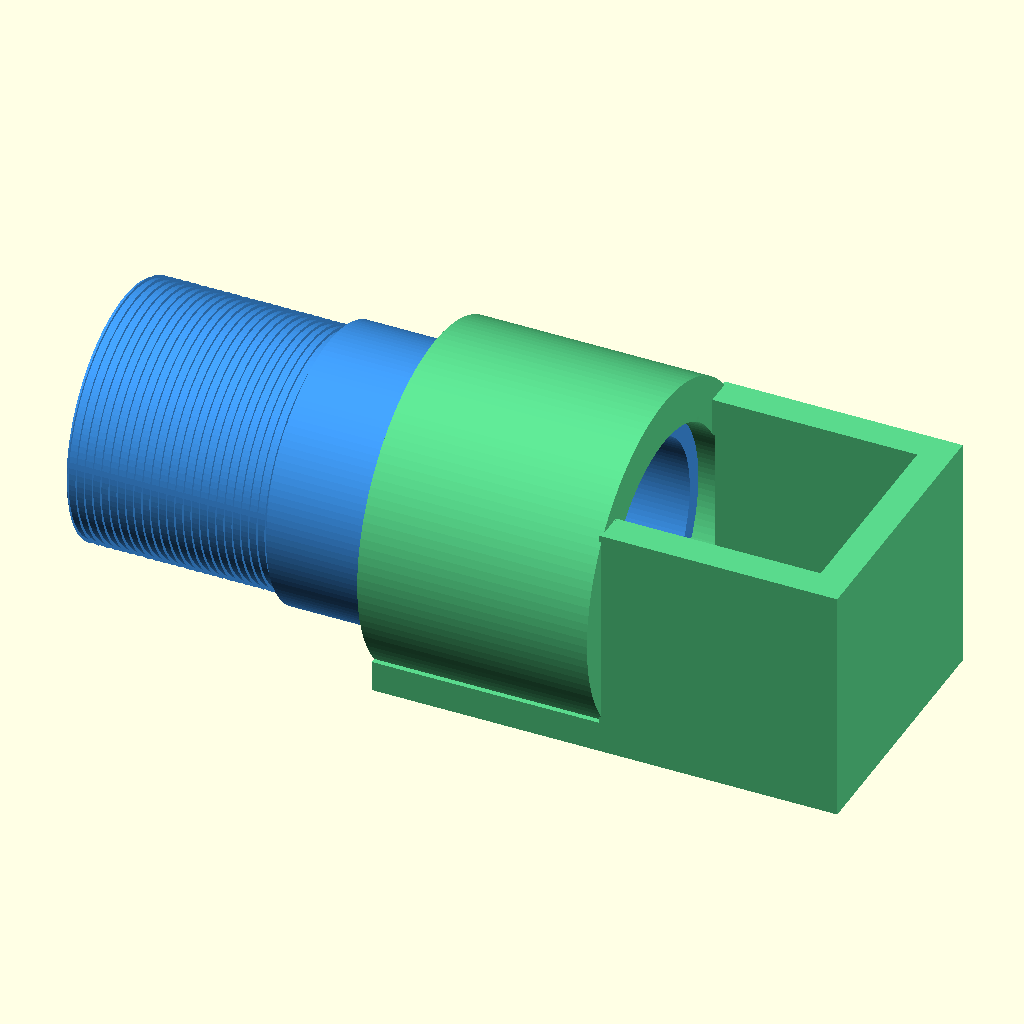
Cell 1: rendered with the file's own defaults.
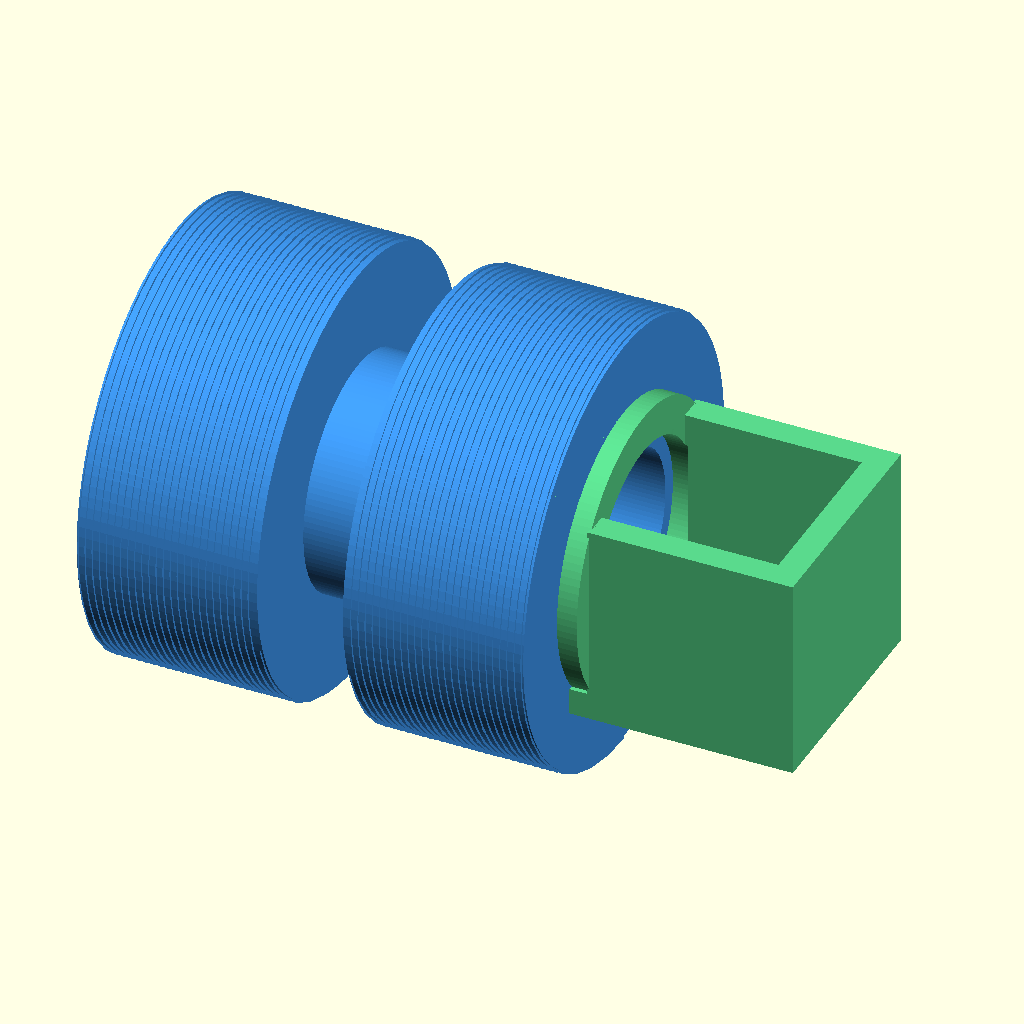
Cell 2: the same model with printed_male_major_d = 48.8.
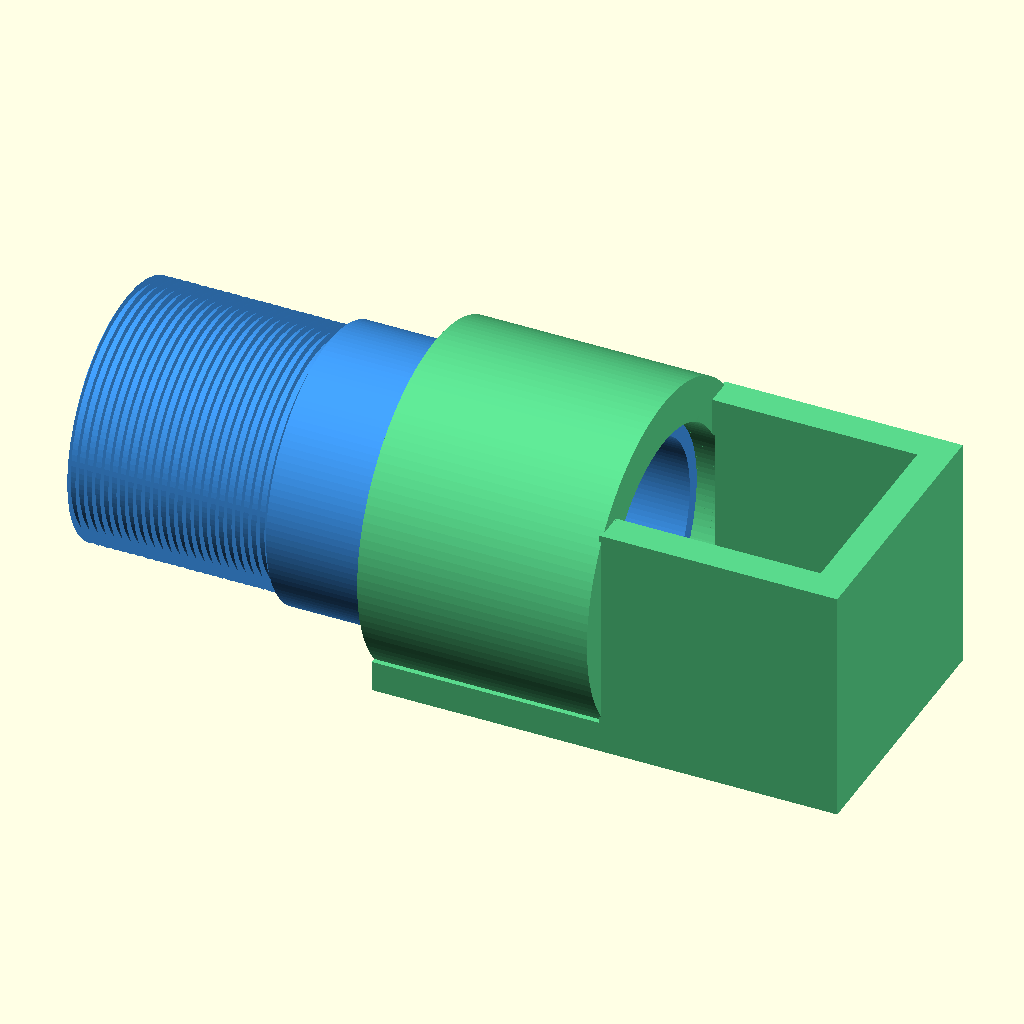
Cell 3: the same model with thread_depth = 0.84.
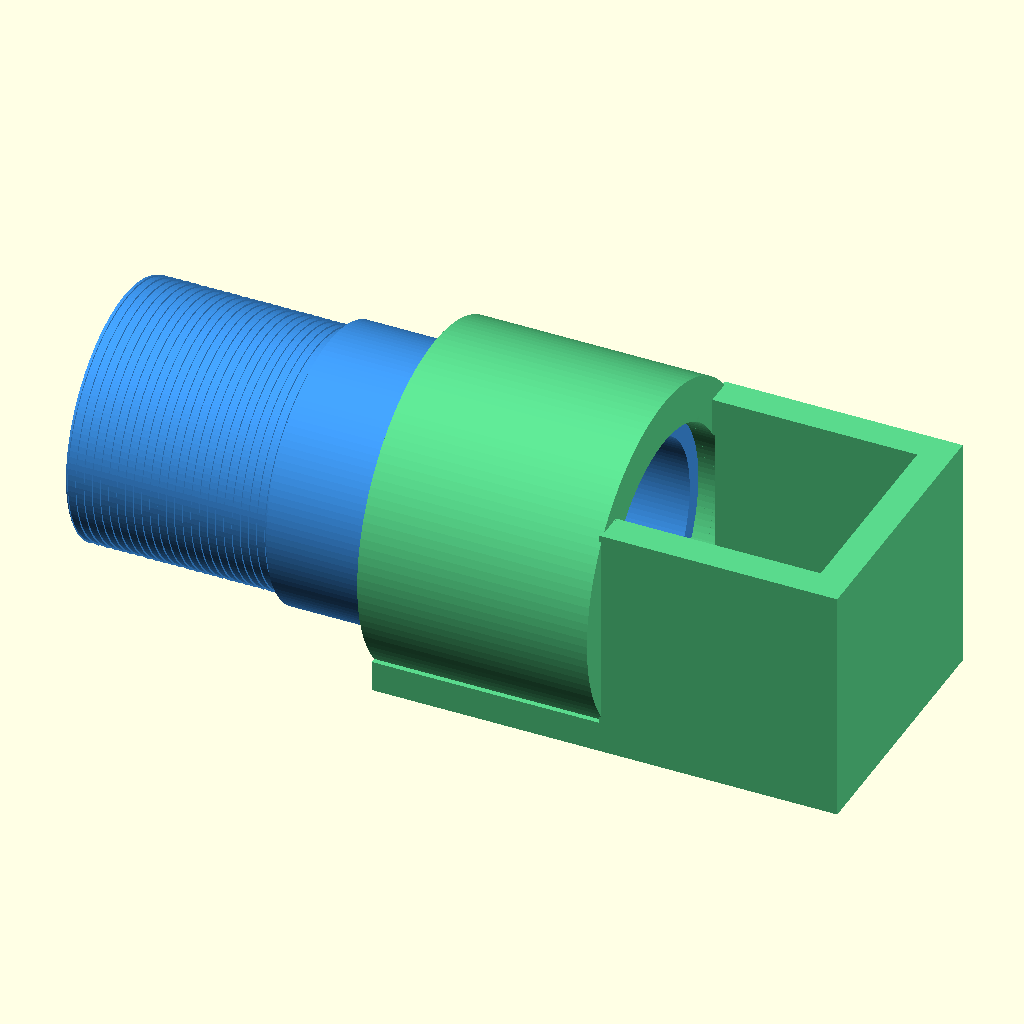
Cell 4: thread_overlap = 0.24 (everything else at default).
The same orthographic view direction (rotation 55°, 0°, 25°; colour scheme Cornfield) for every cell, with the view re-fitted per cell, so scale and position can differ between cells.
OpenSCAD source file cad/designs/cmount_threaded_reflector_assembly/threaded_reflector_assembly.scad:
// Two-part C-mount male-male tube plus top-open reflector holder.
// Units: millimetres. The optical axis is X, with the bottom plane at Z = 0.

$fn = 128;

part = "assembly"; // tube | holder | assembly | exploded

// Old 4f design print-fit evidence:
// - Thread camera 24.4 in OpenHI B/C and Nature BS lateral.
// - Thread left 24.8 / Cap thread 24.8 in collimator parts.
nominal_cmount_major_d = 25.4;
printed_male_major_d = 24.4;
holder_female_thread_cutter_d = 24.8;
thread_pitch = 25.4 / 32; // 0.79375 mm, C-mount 32 TPI reference.
thread_depth = 0.42;
thread_overlap = 0.12;
join_overlap = 0.2;

tube_total_length = 50;
tube_thread_length = 20;
tube_body_length = tube_total_length - 2 * tube_thread_length; // 10 mm.
tube_body_d = 26;
bore_d = 20;

reflector_inner = 20;
wall = 3;
holder_box_inner_x = 20;
holder_box_outer_x = holder_box_inner_x + wall; // left side is open.
holder_box_outer_y = reflector_inner + 2 * wall;
holder_box_outer_z = reflector_inner + wall; // top is open.

holder_socket_length = 22;
holder_socket_outer_d = 32;
holder_female_minor_d = 23.6;

axis_z = wall + reflector_inner / 2; // 13 mm.
clearance = 0.05;

module cube_at(x0, y0, z0, dx, dy, dz) {
    translate([x0, y0, z0]) cube([dx, dy, dz]);
}

module x_cylinder(d, h, x0) {
    translate([x0, 0, axis_z])
        rotate([0, 90, 0])
            cylinder(d = d, h = h);
}

module clipped_x_cylinder(d, h, x0, z_min, z_max) {
    intersection() {
        x_cylinder(d, h, x0);
        cube_at(x0 - 0.1, -d / 2 - 0.5, z_min, h + 0.2, d + 1, z_max - z_min);
    }
}

module external_thread_core_x(length, major_d, pitch, depth, overlap) {
    turns = length / pitch;
    tooth_w = pitch * 0.55;
    root_r = major_d / 2 - depth - overlap;

    translate([0, 0, axis_z])
        rotate([0, 90, 0])
            linear_extrude(
                height = length,
                twist = 360 * turns,
                slices = max(64, ceil(turns * 40)),
                convexity = 10
            )
                translate([root_r, 0])
                    polygon(points = [
                        [0, -tooth_w / 2],
                        [depth + overlap, 0],
                        [0, tooth_w / 2]
                    ]);
}

module external_thread_x(x0, length, major_d, viewed_from_right=false) {
    if (viewed_from_right) {
        // Mirror so the right end is right-hand when viewed from its engaging face.
        translate([x0 + length, 0, 0])
            mirror([1, 0, 0])
                external_thread_core_x(length, major_d, thread_pitch, thread_depth, thread_overlap);
    } else {
        translate([x0, 0, 0])
            external_thread_core_x(length, major_d, thread_pitch, thread_depth, thread_overlap);
    }
}

module threaded_bore_cutter_x(x0, length) {
    union() {
        x_cylinder(holder_female_minor_d + clearance, length, x0);
        external_thread_x(x0, length, holder_female_thread_cutter_d, false);
    }
}

module male_male_tube() {
    right_thread_x = tube_total_length - tube_thread_length;

    difference() {
        union() {
            x_cylinder(
                printed_male_major_d - 2 * thread_depth + 2 * thread_overlap,
                tube_thread_length + join_overlap,
                0
            );
            external_thread_x(0, tube_thread_length, printed_male_major_d, false);

            x_cylinder(
                tube_body_d,
                tube_body_length + 2 * join_overlap,
                tube_thread_length - join_overlap
            );

            x_cylinder(
                printed_male_major_d - 2 * thread_depth + 2 * thread_overlap,
                tube_thread_length + join_overlap,
                right_thread_x - join_overlap
            );
            external_thread_x(right_thread_x, tube_thread_length, printed_male_major_d, true);
        }

        x_cylinder(bore_d + clearance, tube_total_length + 2, -1);
    }
}

module top_open_reflector_holder(x0=0) {
    socket_left_x = x0;
    box_left_x = socket_left_x + holder_socket_length;

    difference() {
        union() {
            // Top-open, left-open reflector box.
            cube_at(box_left_x, -holder_box_outer_y / 2, 0,
                holder_box_outer_x, holder_box_outer_y, wall);
            cube_at(box_left_x, -holder_box_outer_y / 2, wall,
                holder_box_outer_x, wall, reflector_inner);
            cube_at(box_left_x, holder_box_outer_y / 2 - wall, wall,
                holder_box_outer_x, wall, reflector_inner);
            cube_at(box_left_x + holder_box_inner_x, -holder_box_outer_y / 2, wall,
                wall, holder_box_outer_y, reflector_inner);

            // Female threaded socket opening from the left side of the holder.
            clipped_x_cylinder(holder_socket_outer_d, holder_socket_length + join_overlap,
                socket_left_x, 0, axis_z + holder_socket_outer_d / 2);

            // Flat reinforcement tying the socket to the holder bottom plane.
            cube_at(socket_left_x, -holder_box_outer_y / 2, 0,
                holder_socket_length + wall, holder_box_outer_y, wall);
        }

        threaded_bore_cutter_x(socket_left_x - 0.5, holder_socket_length + 1);
    }
}

if (part == "tube") {
    male_male_tube();
} else if (part == "holder") {
    top_open_reflector_holder(0);
} else if (part == "exploded") {
    color([0.25, 0.60, 0.95]) male_male_tube();
    color([0.35, 0.85, 0.55]) top_open_reflector_holder(tube_total_length + 10);
} else {
    color([0.25, 0.60, 0.95]) male_male_tube();
    color([0.35, 0.85, 0.55])
        top_open_reflector_holder(tube_total_length - tube_thread_length);
}
Parameter table extracted from the source (name, type, default, range or options):
part: string, default "assembly"
nominal_cmount_major_d: number, default 25.4
printed_male_major_d: number, default 24.4
holder_female_thread_cutter_d: number, default 24.8
thread_depth: number, default 0.42
thread_overlap: number, default 0.12
join_overlap: number, default 0.2
tube_total_length: number, default 50
tube_thread_length: number, default 20
tube_body_d: number, default 26
bore_d: number, default 20
reflector_inner: number, default 20
wall: number, default 3
holder_box_inner_x: number, default 20
holder_socket_length: number, default 22
holder_socket_outer_d: number, default 32
holder_female_minor_d: number, default 23.6
clearance: number, default 0.05
